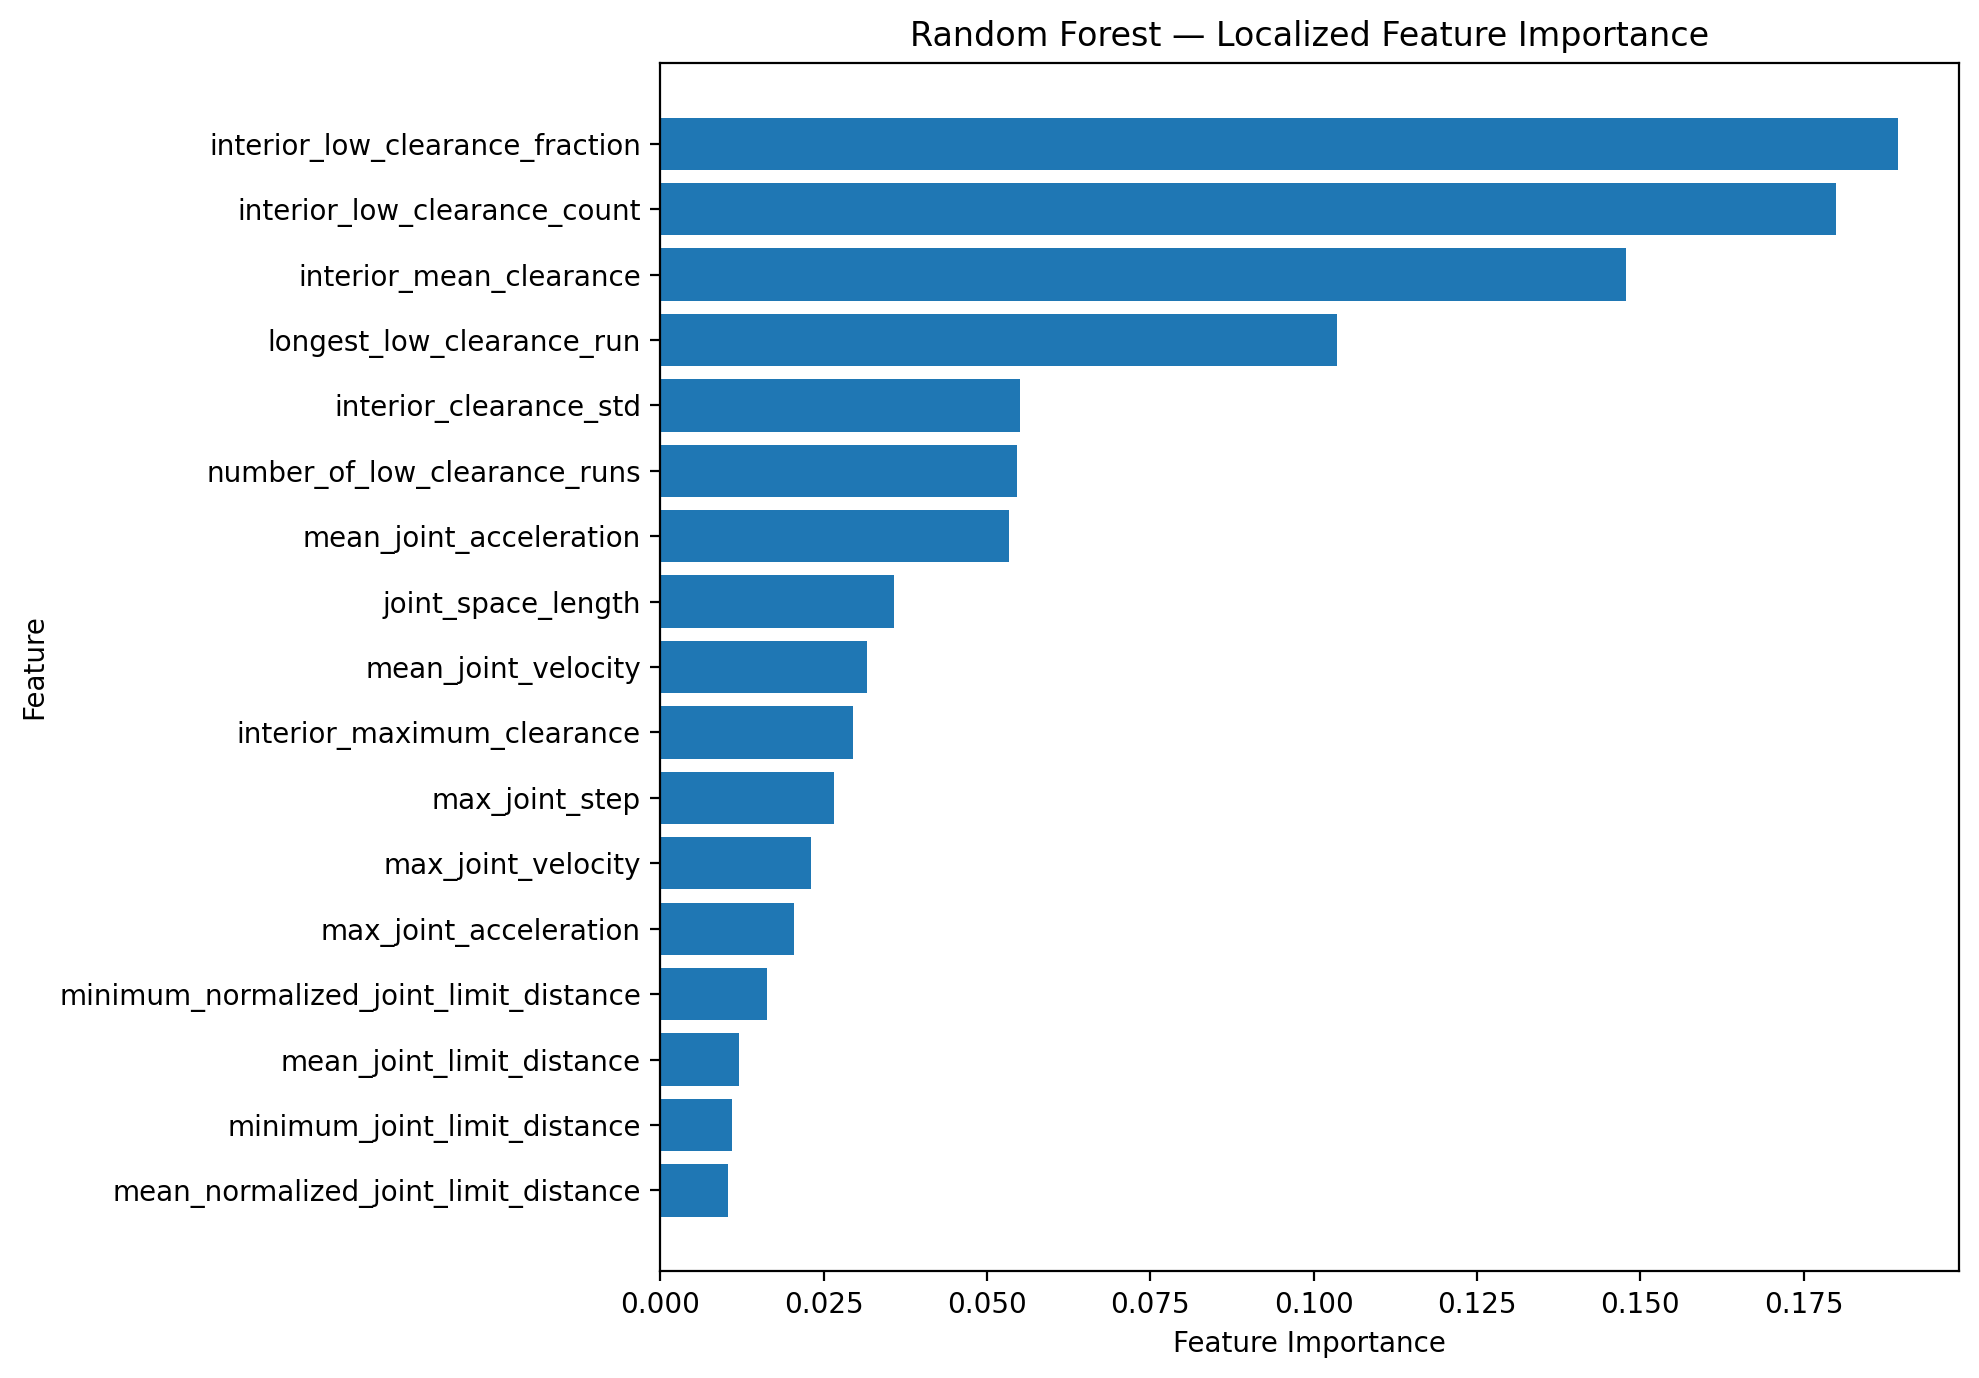

The table this chart was drawn from, first rows:
feature, importance, percentage
interior_low_clearance_fraction, 0.1894, 18.94
interior_low_clearance_count, 0.1799, 17.99
interior_mean_clearance, 0.1477, 14.77
longest_low_clearance_run, 0.1036, 10.36
interior_clearance_std, 0.05504, 5.504
number_of_low_clearance_runs, 0.05453, 5.453
mean_joint_acceleration, 0.05339, 5.339
joint_space_length, 0.03582, 3.582
mean_joint_velocity, 0.03168, 3.168
interior_maximum_clearance, 0.02951, 2.951
max_joint_step, 0.02651, 2.651
max_joint_velocity, 0.02299, 2.299
max_joint_acceleration, 0.02037, 2.037
minimum_normalized_joint_limit_distance, 0.01627, 1.627
mean_joint_limit_distance, 0.01198, 1.198
minimum_joint_limit_distance, 0.01088, 1.088
mean_normalized_joint_limit_distance, 0.01041, 1.041
